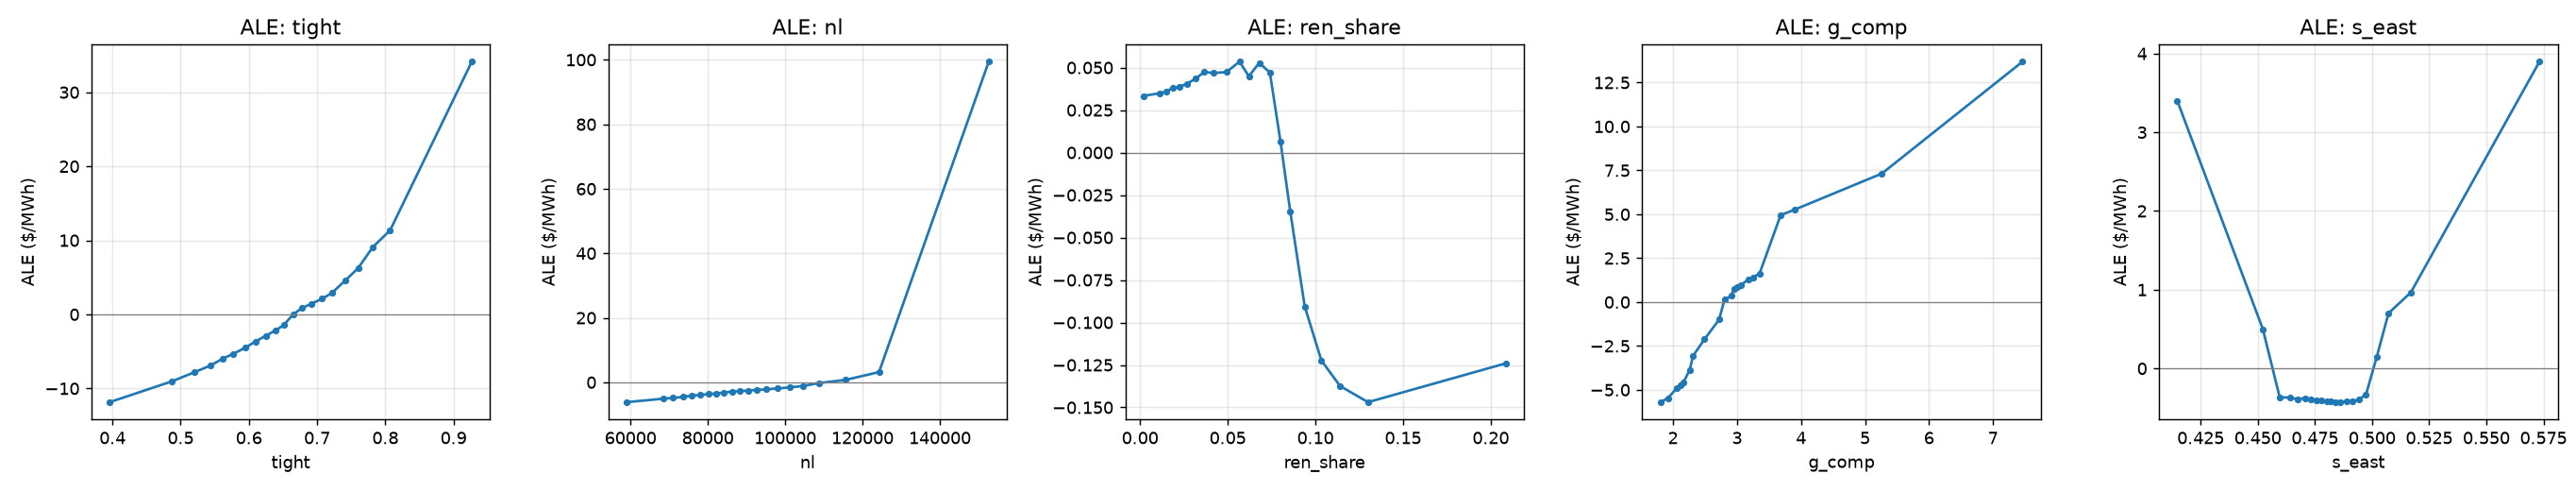

Source data for this figure (header and first rows):
x, ale, feature
0.3958, -11.86, tight
0.4871, -9.047, tight
0.5202, -7.815, tight
0.5442, -6.887, tight
0.5614, -5.994, tight
0.5767, -5.342, tight
0.5948, -4.504, tight
0.6096, -3.658, tight
0.6245, -2.899, tight
0.6386, -2.182, tight
0.6508, -1.463, tight
0.6649, -0.002256, tight
0.6776, 0.8385, tight
0.692, 1.46, tight
0.7075, 2.106, tight
0.7221, 2.926, tight
0.7416, 4.61, tight
0.7601, 6.246, tight
0.7816, 9.086, tight
0.807, 11.36, tight
0.9268, 34.14, tight
58975, -6.164, nl
68478, -5.09, nl
71050, -4.819, nl
73498, -4.566, nl
75865, -4.117, nl
78101, -3.904, nl
80244, -3.68, nl
82096, -3.467, nl
84082, -3.214, nl
86220, -2.895, nl
88145, -2.747, nl
90443, -2.563, nl
92645, -2.389, nl
95073, -2.179, nl
97915, -1.92, nl
101074, -1.594, nl
104508, -1.176, nl
108675, -0.2398, nl
115539, 0.7188, nl
124258, 3.155, nl
152638, 99.43, nl
0.001957, 0.03337, ren_share
0.01106, 0.03487, ren_share
0.01502, 0.03582, ren_share
0.01864, 0.03812, ren_share
0.02263, 0.03876, ren_share
0.02664, 0.04047, ren_share
0.03162, 0.04339, ren_share
0.03652, 0.04741, ren_share
0.04181, 0.04684, ren_share
0.04924, 0.04732, ren_share
0.05673, 0.05352, ren_share
0.06205, 0.04491, ren_share
0.06798, 0.05278, ren_share
0.07403, 0.04708, ren_share
0.08009, 0.006506, ren_share
0.08568, -0.03484, ren_share
0.09391, -0.09056, ren_share
0.1034, -0.1224, ren_share
... 45 more rows
